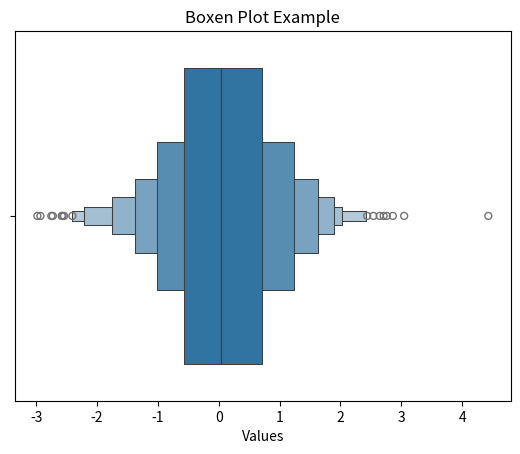

Recreate this plot in Python.
# BoxenPlot.py

import numpy as np
import seaborn as sns
import matplotlib.pyplot as plt

data = np.random.normal(size=1000)
sns.boxenplot(x=data)
plt.title('Boxen Plot Example')
plt.xlabel('Values')
plt.show()